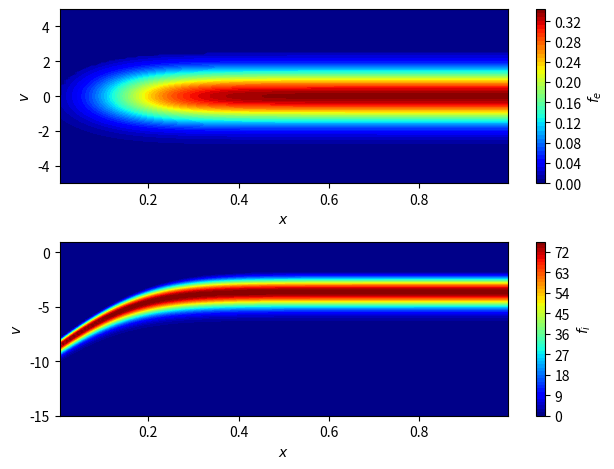
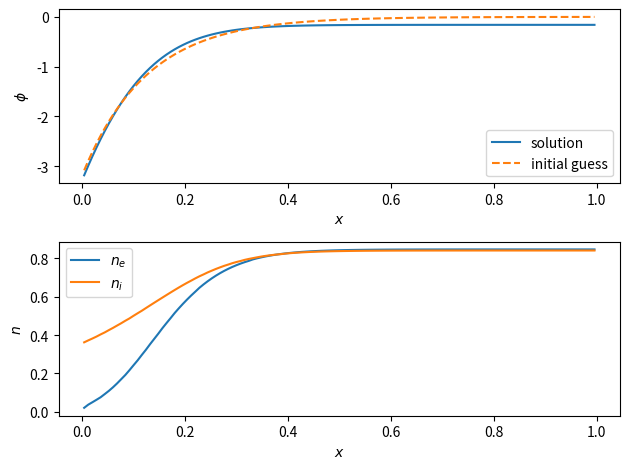

Recreate these plots in Python, in order. (Note: this script raises an exception after producing the figures.)
import os

import matplotlib.pyplot as plt
import numpy as np
from scipy.integrate import solve_bvp

Te = 1.0  # electron temperature (normalized)
Ti = 0.1  # ion temperature (normalized)
mi = 2 * 1836.0  # ion mass (normalized)
me = 1.0  # electron mass (normalized)
vr = np.sqrt((Ti / Te) / (mi / me))
L = 20.0  # domain length (normalized)
phi_w = -np.log(np.sqrt(mi / (2 * np.pi)))  # wall potential


def poisson_equation(x, y):
    # phi = y[0]
    phi = phi_w * np.exp(-x / 2.5)  # Initial guess for potential
    dphi_dx = y[1]
    n_e = np.exp(phi)
    n_i = 1.0 / np.sqrt(1 - 2 * phi)

    # ve = np.linspace(-5, 5, 110)
    # X, V = np.meshgrid(x, ve, indexing="ij")
    # fe = np.exp(phi[:, None] - V**2 / 2) / np.sqrt(2 * np.pi)
    # v_ce = np.sqrt(2 * (phi - phi_w)[:, None] / me)  # cutoff velocity
    # fe[V > v_ce] = 0.0
    # vi = np.linspace(-15, 1, 110) * vr
    # X, V = np.meshgrid(x, vi, indexing="ij")
    # u0 = np.sqrt(Te / mi)
    # v_ci = -np.sqrt(2 * np.abs(phi)[:, None] / mi)  # cutoff velocity
    # fi = (
    #     np.exp(-((np.sqrt(V**2 - v_ci**2) - u0) ** 2) / (2 * vr**2))
    #     / np.sqrt(2 * np.pi)
    #     / vr
    # )
    # fi[V > v_ci] = 0.0
    #
    # n_e = np.zeros(phi.shape)
    # n_i = np.zeros(phi.shape)
    # for i in range(len(phi)):
    #     n_e[i] = np.trapezoid(fe[i, :], ve)
    #     n_i[i] = np.trapezoid(fi[i, :], vi)
    d2phi_dx2 = -(n_i - n_e)
    return np.vstack((dphi_dx, d2phi_dx2))


# boundary conditions (both work):
# phi(0) = phi_w, phi(L) = 0
# phi(0) = phi_w, phi'(L) = 0
def boundary_conditions(ya, yb):
    # return np.array([ya[0] - phi_w, yb[0]])
    return np.array([ya[0] - phi_w, yb[1]])


dx = L / 125
x = np.arange(dx / 2, L, dx)
y_guess = np.zeros((2, x.size))
y_guess[0] = phi_w * np.exp(-x / 2.5)  # Initial guess for potential
solution = solve_bvp(
    poisson_equation, boundary_conditions, x, y_guess, tol=1e-8, verbose=2
)
if solution.success:
    print("Solution converged successfully!")
else:
    print("Warning: Solution did not converge!")

phi = solution.sol(x)[0]
x /= L

# electron distribution function
# phi = y_guess[0]
plt.figure()
ve = np.linspace(-5, 5, 110)
X, V = np.meshgrid(x, ve, indexing="ij")
fe = np.exp(phi[:, None] - V**2 / 2) / np.sqrt(2 * np.pi)
v_ce = np.sqrt(2 * (phi - phi_w)[:, None] / me)  # cutoff velocity
fe[V > v_ce] = 0.0
plt.subplot(2, 1, 1)
plt.contourf(X, V, fe, levels=50, cmap="jet")
plt.colorbar(label="$f_e$")
plt.xlabel("$x$")
plt.ylabel("$v$")

# ion distribution function
vi = np.linspace(-15, 1, 110) * vr
X, V = np.meshgrid(x, vi, indexing="ij")
u0 = np.sqrt(Te / mi)
v_ci = -np.sqrt(2 * np.abs(phi)[:, None] / mi)  # cutoff velocity
fi = (
    np.exp(-((np.sqrt(V**2 - v_ci**2) - u0) ** 2) / (2 * vr**2))
    / np.sqrt(2 * np.pi)
    / vr
)
fi[V > v_ci] = 0.0
plt.subplot(2, 1, 2)
plt.contourf(X, V / vr, fi, levels=50, cmap="jet")
plt.colorbar(label="$f_i$")
plt.xlabel("$x$")
plt.ylabel("$v$")
plt.tight_layout()

plt.figure()
plt.subplot(2, 1, 1)
plt.plot(x, phi, label="solution")
plt.plot(x, y_guess[0], "--", label="initial guess")
plt.legend()
plt.xlabel("$x$")
plt.ylabel("$\\phi$")


ne = np.zeros(phi.shape)
ni = np.zeros(phi.shape)
for i in range(len(phi)):
    ne[i] = np.trapezoid(fe[i, :], ve)
    ni[i] = np.trapezoid(fi[i, :], vi)
plt.subplot(2, 1, 2)
# plt.plot(x, np.exp(phi), label="$n_e$")
# plt.plot(x, 1.0 / np.sqrt(1 - 2 * phi), label="$n_i$")
plt.plot(x, ne, label="$n_e$")
plt.plot(x, ni, label="$n_i$")
plt.legend()
plt.xlabel("$x$")
plt.ylabel("$n$")
plt.tight_layout()

plt.show()


# save initial potential to csv file
G = 3
phi_padded = np.pad(phi, (G, G), "edge")
np.savetxt(f"{os.path.dirname(__file__)}/potential.csv", phi_padded.T)
